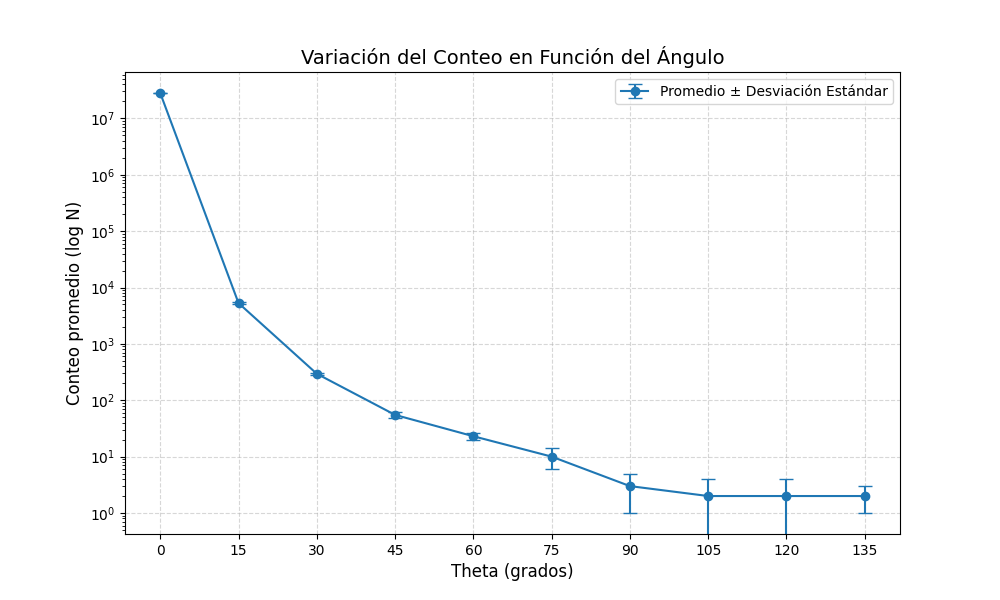

The file beside this chart, header and first rows:
angle, avg, stdev
0, 28198524, 6323
15, 5293, 129
30, 295, 14
45, 55, 7
60, 23, 3
75, 10, 4
90, 3, 2
105, 2, 2
120, 2, 2
135, 2, 1
